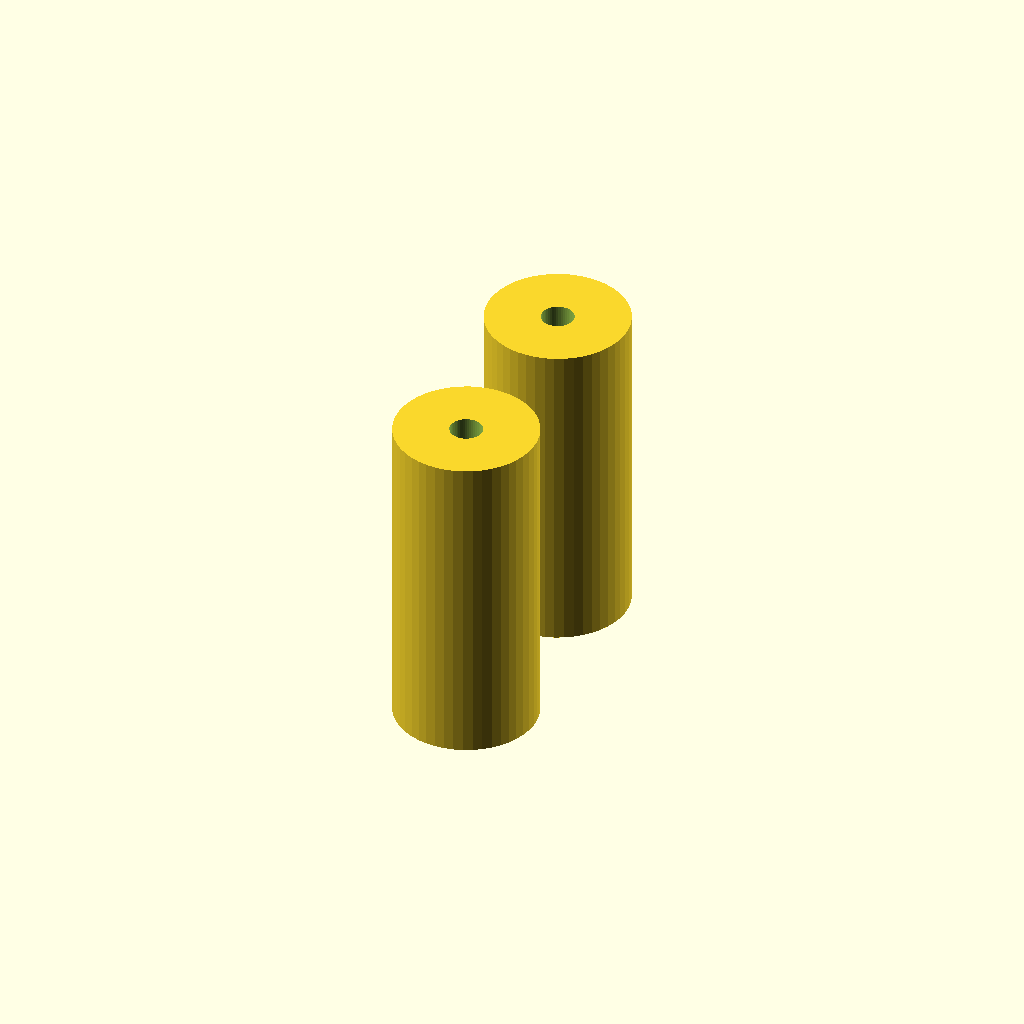
Cell 1: rendered with the file's own defaults.
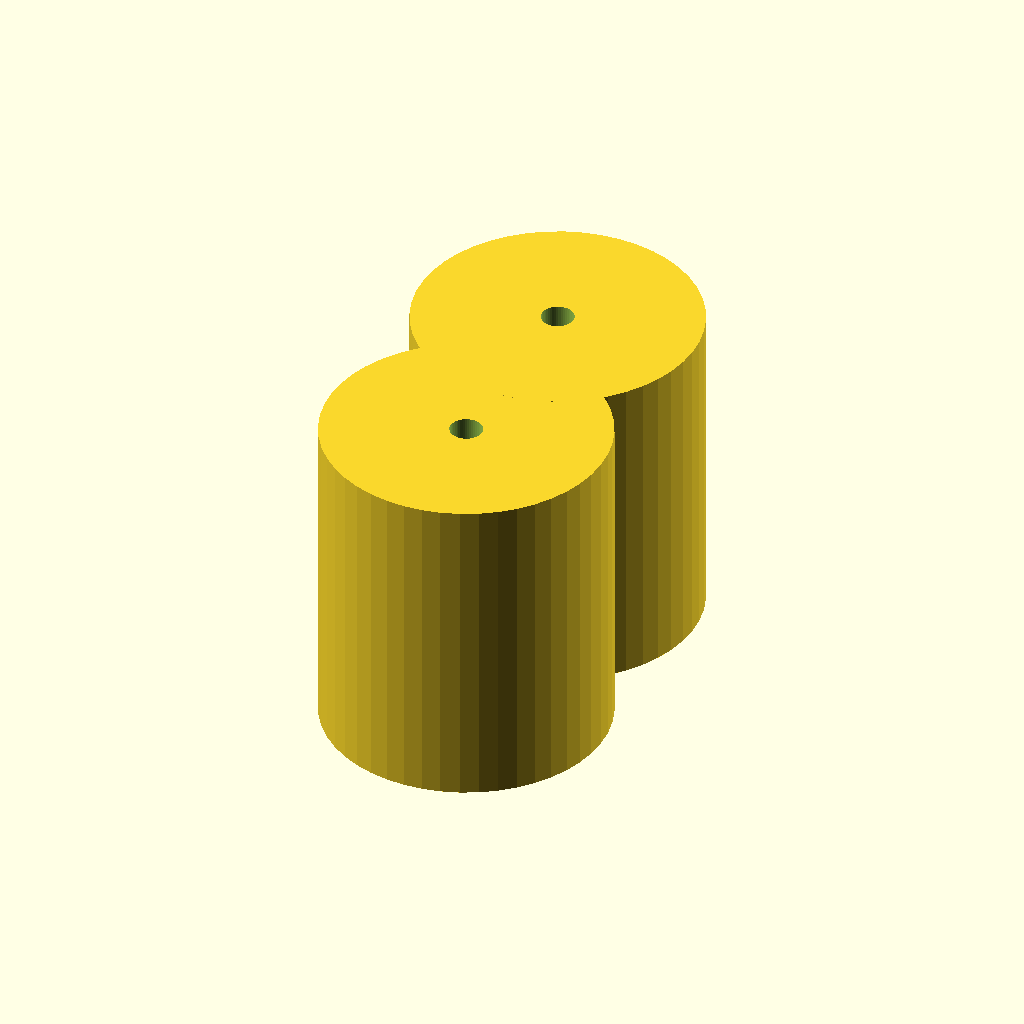
Cell 2: d_ext_cap = 19.2 (everything else at default).
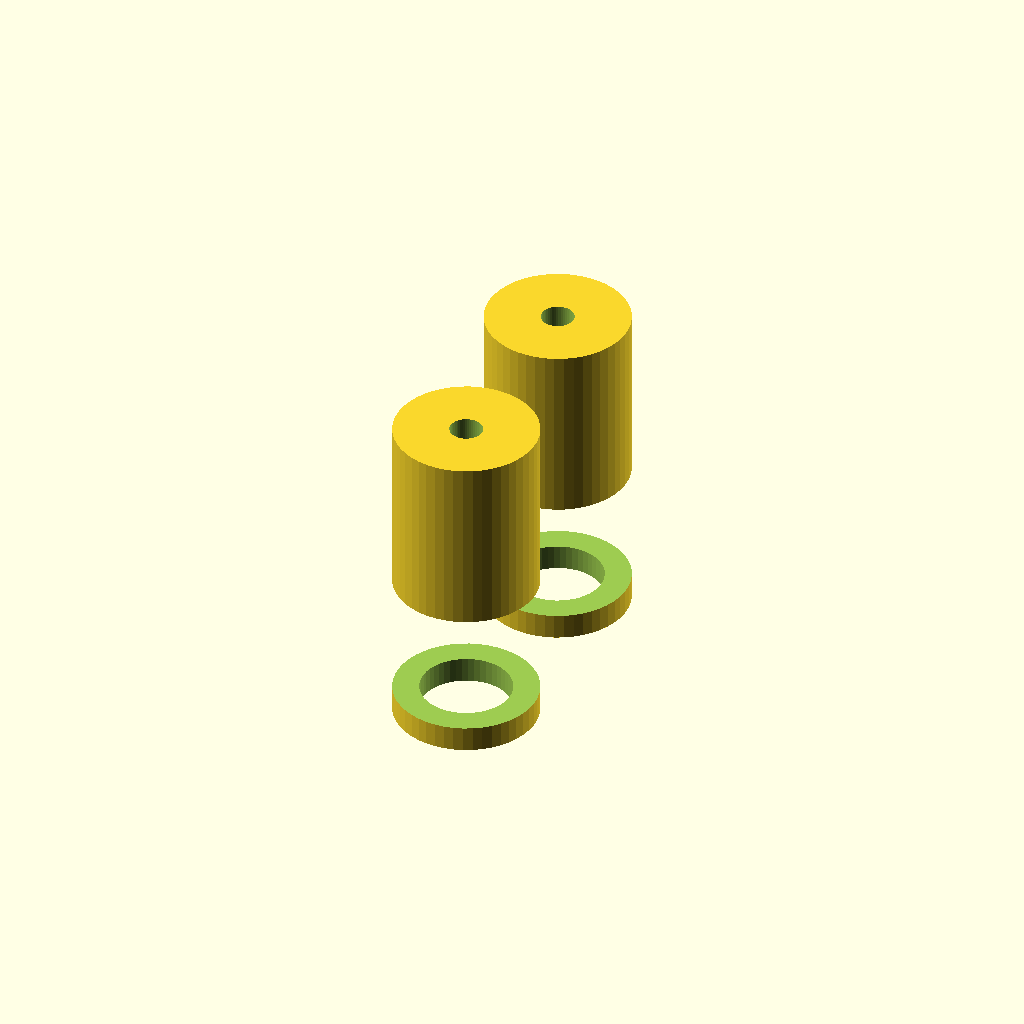
Cell 3: the same model with d_comp_cap = 10.5.
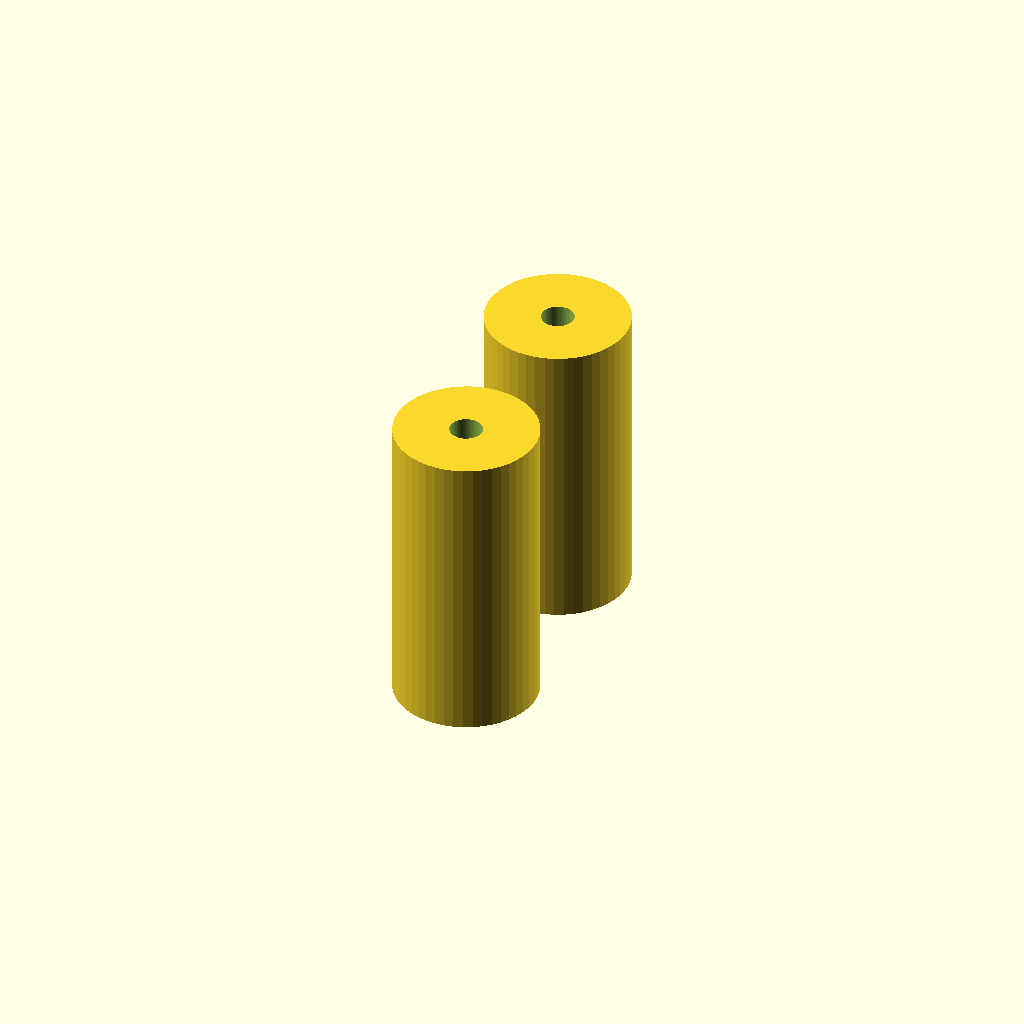
Cell 4 — d_reb_cap set to 12.2, the other parameters unchanged.
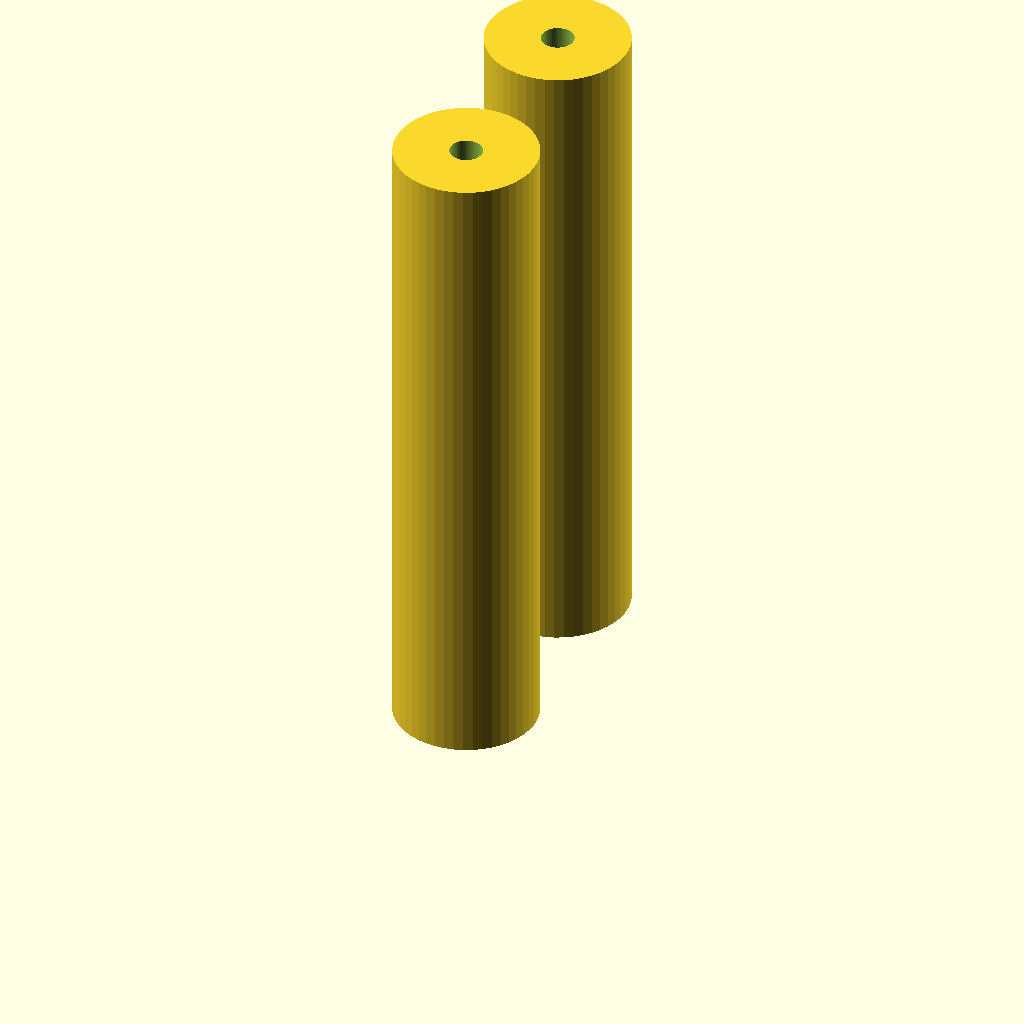
Cell 5 — h_total_cap set to 44, the other parameters unchanged.
All cells are drawn from one camera (rotation 55°, 0°, 25°, orthographic, colour scheme Cornfield), so only the parameter changes between them.
OpenSCAD source file prototipo_laboratorio/impresion_3d/En_proto.scad:

// Parámetros de Solicitud en LAIMI F4-05:
//   - Carné: 2022437519
//   - Uso: Curso (EL2113 - Circuitos Eléctricos en Corriente Continua)
//   - Material: PLA (o PETG)
//   - Resolución eje Z: 0.2 mm
//   - Relleno (Infill): 20% a 30%
//   - Color: Preferible negro u oscuro opaco (o pintar con acrílico negro).
// ============================================================================

$fn = 48;

d_ext_cap    = 9.6;  // Diámetro exterior compacto (< 4 filas de protoboard)
d_comp_cap   = 5.25; // Cavidad inferior para domo de LED 5 mm o LDR GL5528
d_reb_cap    = 6.1;  // Alojamiento inferior para el reborde del LED
d_fibra_cap  = 2.2;  // Conducto superior para fibra óptica plástica (POF)
h_total_cap  = 22.0; // Altura total del capuchón directo
h_comp_cap   = 10.0; // Profundidad de encaje sobre el LED/LDR

module capuchon_directo_protoboard() {
    difference() {
        // Cuerpo cilíndrico exterior sin pestañas laterales
        cylinder(h = h_total_cap, d = d_ext_cap, center = false);

        // Reborde inferior del LED (1.8 mm)
        translate([0, 0, -0.1])
            cylinder(h = 1.9, d = d_reb_cap, center = false);

        // Cavidad para el cuerpo del LED / LDR
        translate([0, 0, 1.7])
            cylinder(h = h_comp_cap - 1.6, d = d_comp_cap, center = false);

        // Conducto coaxial superior para la fibra óptica (12 mm de guía)
        translate([0, 0, h_comp_cap])
            cylinder(h = (h_total_cap - h_comp_cap) + 0.2, d = d_fibra_cap, center = false);
    }
}

// Instanciar par de capuchones (TX para LED y RX para LDR)
capuchon_directo_protoboard();
translate([0, 14, 0])
    capuchon_directo_protoboard();
Parameter table extracted from the source (name, type, default, range or options):
d_ext_cap: number, default 9.6
d_comp_cap: number, default 5.25
d_reb_cap: number, default 6.1
d_fibra_cap: number, default 2.2
h_total_cap: number, default 22
h_comp_cap: number, default 10
